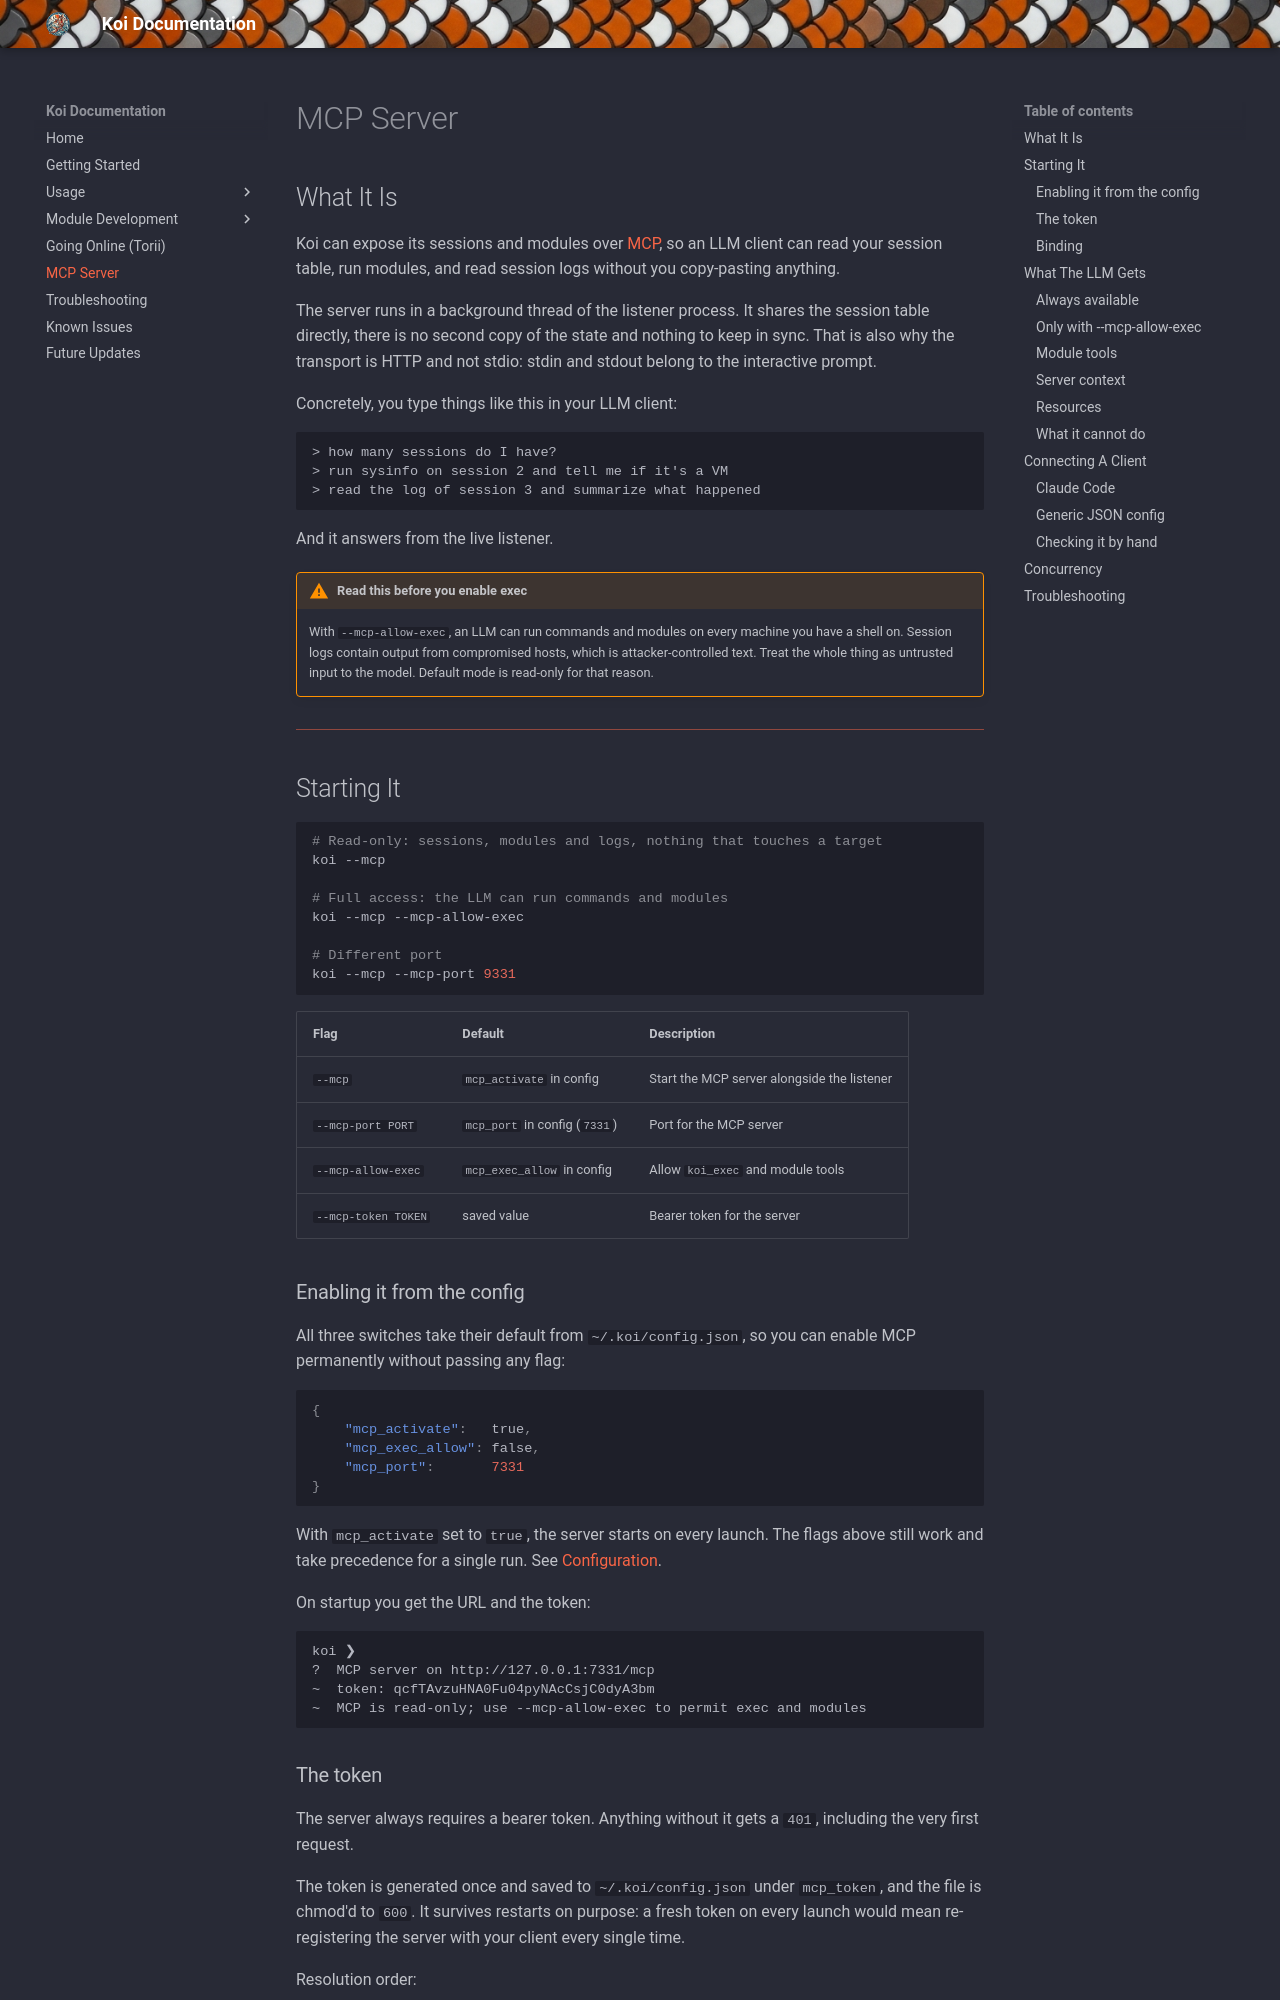

repository: b3rt1ng/koi-wiki · page: mcp/index.html · generator: mkdocs

# MCP Server

## What It Is

Koi can expose its sessions and modules over [MCP](https://modelcontextprotocol.io), so an LLM client can read your session table, run modules, and read session logs without you copy-pasting anything.

The server runs in a background thread of the listener process. It shares the session table directly, there is no second copy of the state and nothing to keep in sync. That is also why the transport is HTTP and not stdio: stdin and stdout belong to the interactive prompt.

Concretely, you type things like this in your LLM client:

```
> how many sessions do I have?
> run sysinfo on session 2 and tell me if it's a VM
> read the log of session 3 and summarize what happened
```

And it answers from the live listener.

!!! warning "Read this before you enable exec"
    With `--mcp-allow-exec`, an LLM can run commands and modules on every machine you have a shell on. Session logs contain output from compromised hosts, which is attacker-controlled text. Treat the whole thing as untrusted input to the model. Default mode is read-only for that reason.

---

## Starting It

```bash
# Read-only: sessions, modules and logs, nothing that touches a target
koi --mcp

# Full access: the LLM can run commands and modules
koi --mcp --mcp-allow-exec

# Different port
koi --mcp --mcp-port 9331
```

| Flag | Default | Description |
|---|---|---|
| `--mcp` | `mcp_activate` in config | Start the MCP server alongside the listener |
| `--mcp-port PORT` | `mcp_port` in config (`7331`) | Port for the MCP server |
| `--mcp-allow-exec` | `mcp_exec_allow` in config | Allow `koi_exec` and module tools |
| `--mcp-token TOKEN` | saved value | Bearer token for the server |

### Enabling it from the config

All three switches take their default from `~/.koi/config.json`, so you can enable MCP permanently without passing any flag:

```json
{
    "mcp_activate":   true,
    "mcp_exec_allow": false,
    "mcp_port":       7331
}
```

With `mcp_activate` set to `true`, the server starts on every launch. The flags above still work and take precedence for a single run. See [Configuration](configuration.md).

On startup you get the URL and the token:

```
koi ❯
?  MCP server on http://127.0.0.1:7331/mcp
~  token: qcfTAvzuHNA0Fu04pyNAcCsjC0dyA3bm
~  MCP is read-only; use --mcp-allow-exec to permit exec and modules
```
